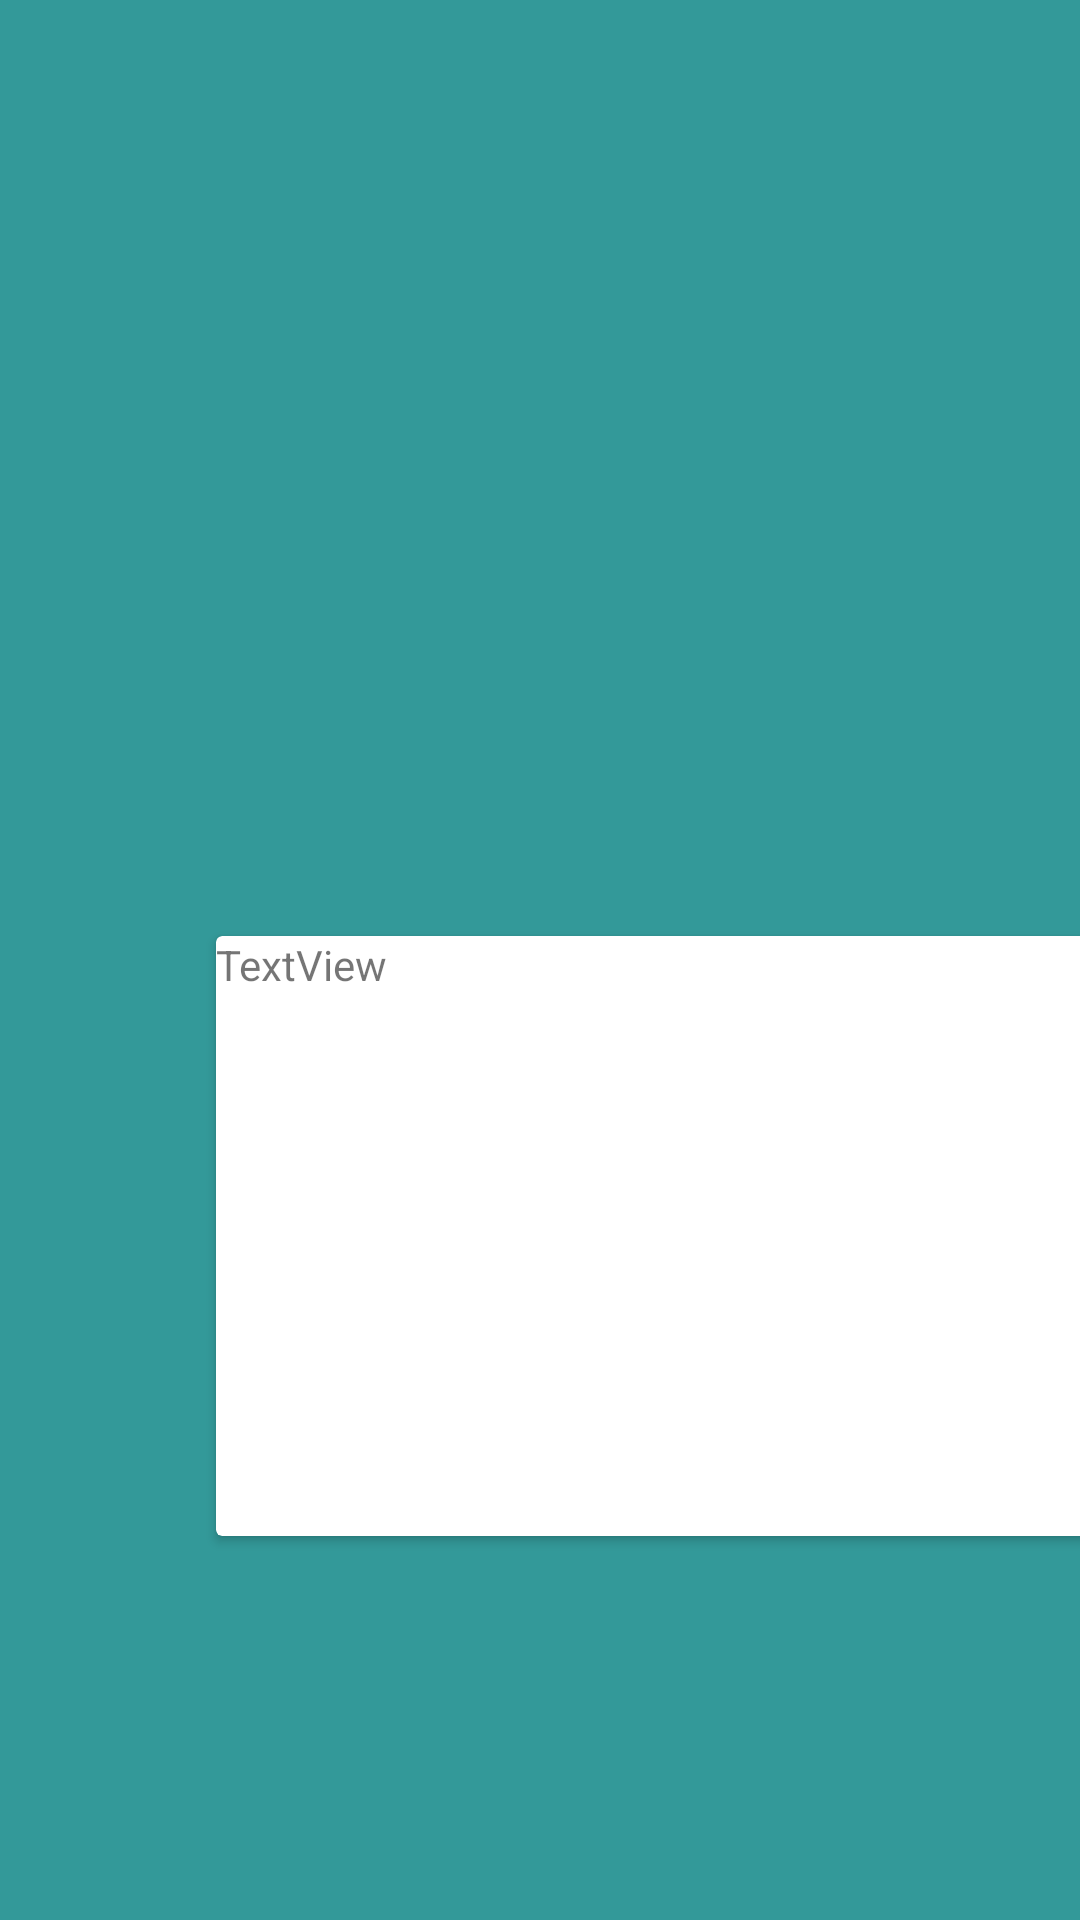

Layout XML and referenced resources for this Android screen:
<!-- AndroidManifest.xml: application theme AppTheme -->
<!-- res/layout/fragment_questionare.xml -->
<?xml version="1.0" encoding="utf-8"?>

<ScrollView xmlns:android="http://schemas.android.com/apk/res/android"
    android:orientation="vertical" android:layout_width="match_parent"
    android:layout_height="match_parent">


    <android.support.v7.widget.CardView
        android:layout_width="624dp"
        android:layout_height="360dp"
        android:layout_marginStart="72dp"
        android:layout_marginTop="312dp">

        <android.support.design.widget.TextInputLayout
            android:layout_width="match_parent"
            android:layout_height="96dp"
            android:layout_centerInParent="true">

            <TextView
                android:id="@+id/textView3"
                android:layout_width="wrap_content"
                android:layout_height="wrap_content"
                android:layout_centerInParent="true"
                android:text="TextView" />
        </android.support.design.widget.TextInputLayout>

        <ScrollView
            android:layout_width="wrap_content"
            android:layout_height="170dp"
            android:layout_marginTop="30dp">

            <LinearLayout
                android:id="@+id/linearLayout"
                android:layout_width="match_parent"
                android:layout_height="200dp"
                android:orientation="horizontal">

            </LinearLayout>
        </ScrollView>

    </android.support.v7.widget.CardView>
</ScrollView>
<!-- resources referenced by this layout -->
<resources>
  <style name="AppTheme" parent="Theme.AppCompat.Light.NoActionBar">
          
          <item name="colorPrimary">@color/colorPrimary</item>
          
          <item name="colorPrimaryDark">@color/colorPrimaryDark</item>
          
          <item name="colorAccent">@color/colorAccent</item>
          
          <item name="android:textColorPrimary">@color/textColor</item>
          
          <item name="android:windowBackground">@color/colorPrimary</item>
  
      </style>
  <color name="colorPrimary">#339999</color>
  <color name="colorPrimaryDark">#267272</color>
  <color name="colorAccent">#212121</color>
  <color name="textColor">@color/colorAccent</color>
</resources>
